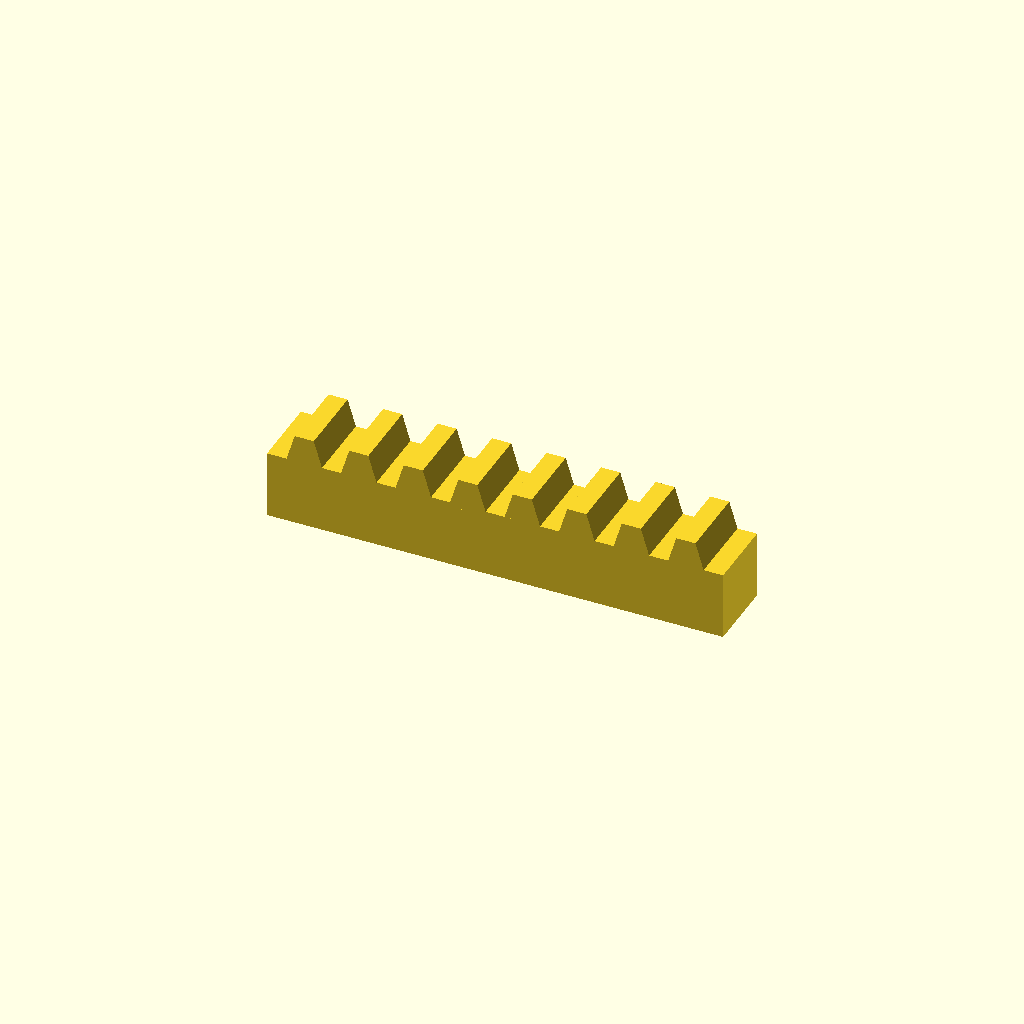
Cell 1 — every parameter at its default value.
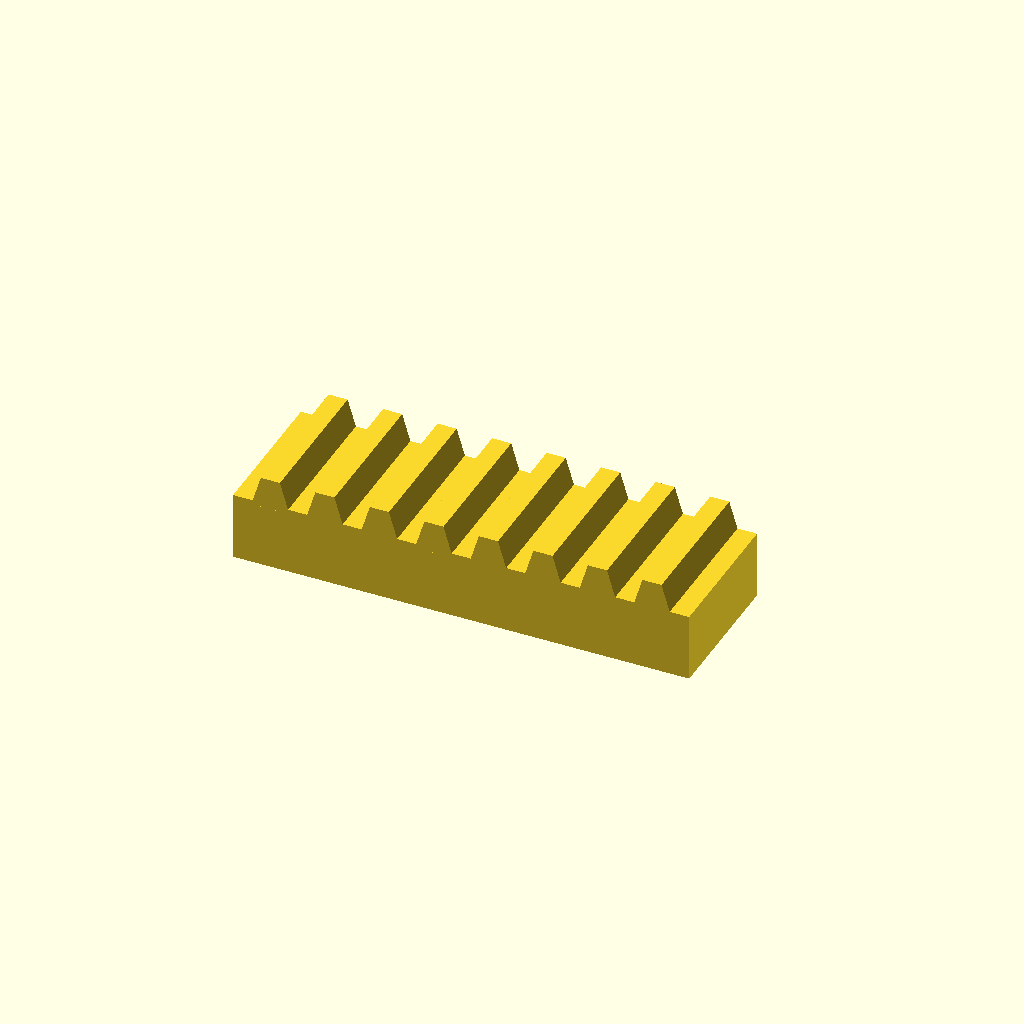
Cell 2: the same model with bar_w = 32.
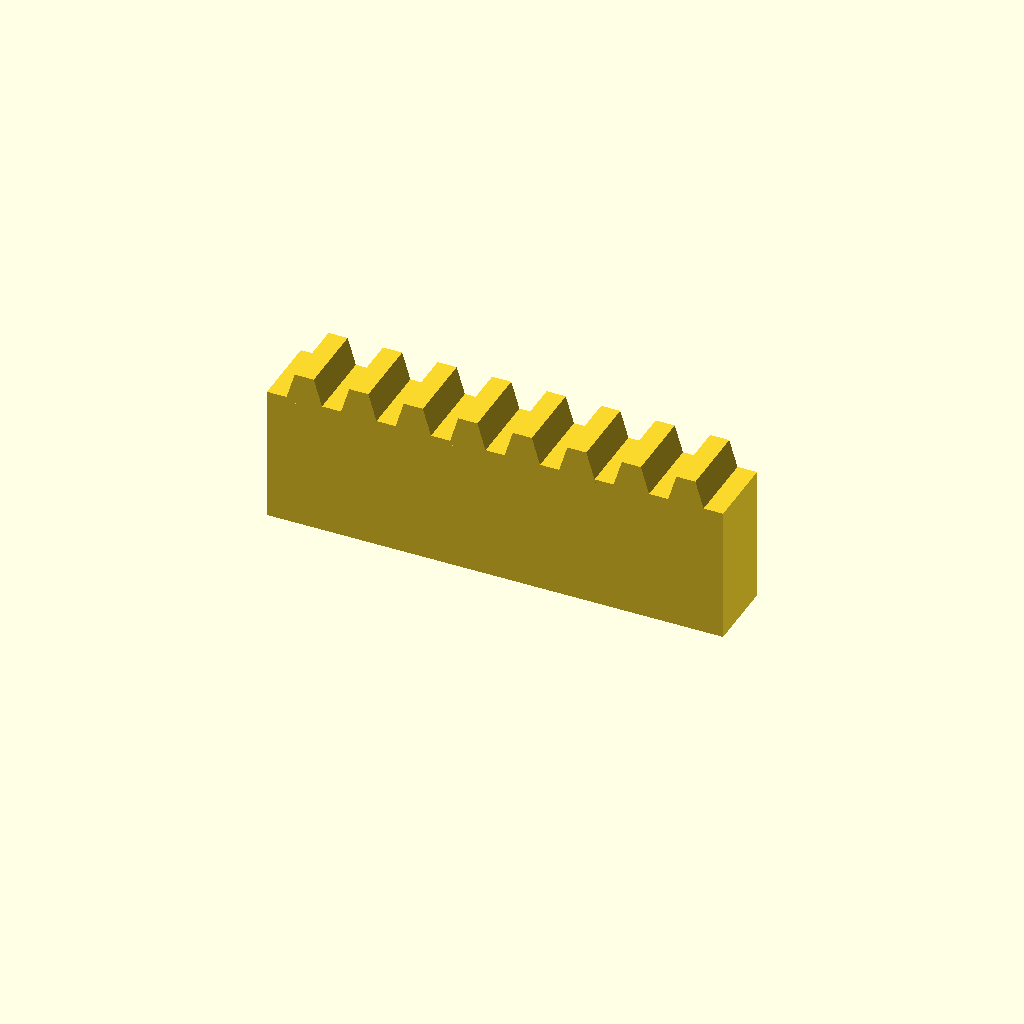
Cell 3 — bar_h set to 30, the other parameters unchanged.
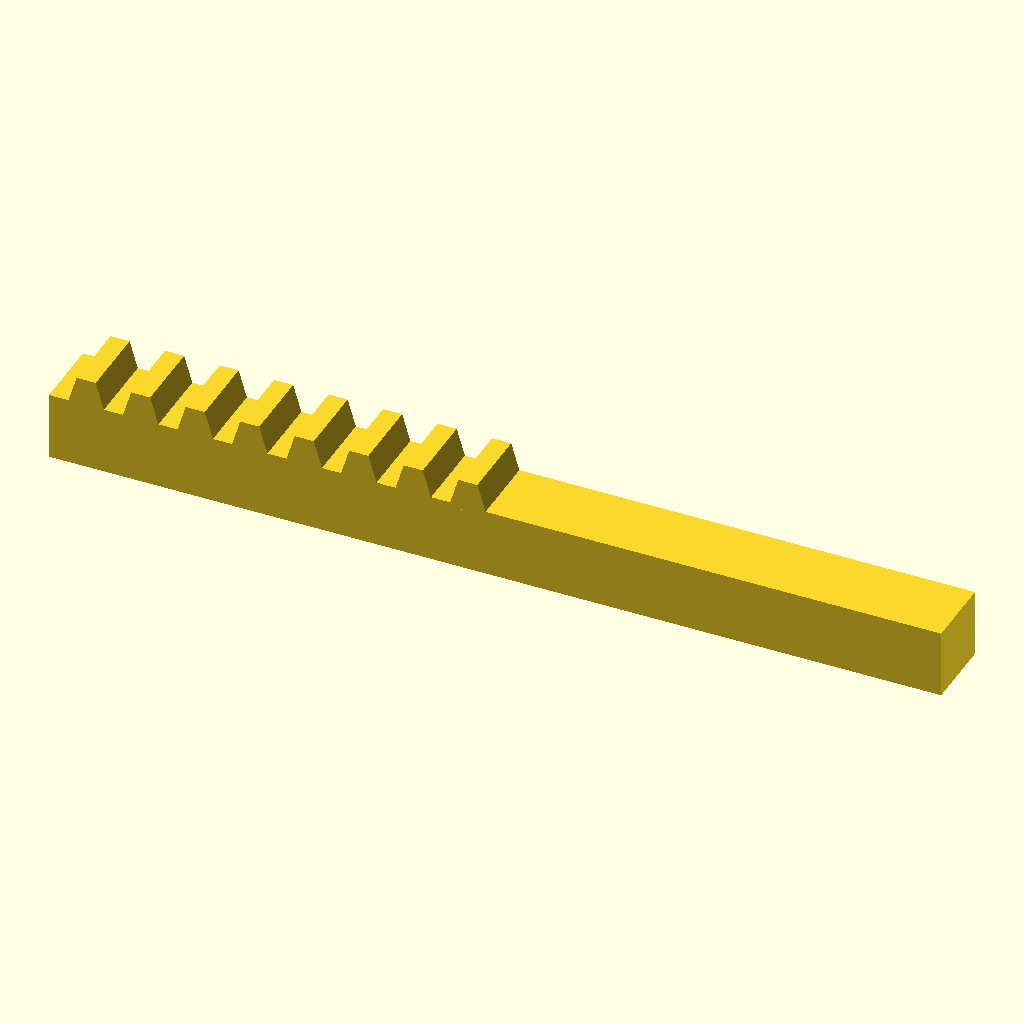
Cell 4: teeth = 16 (everything else at default).
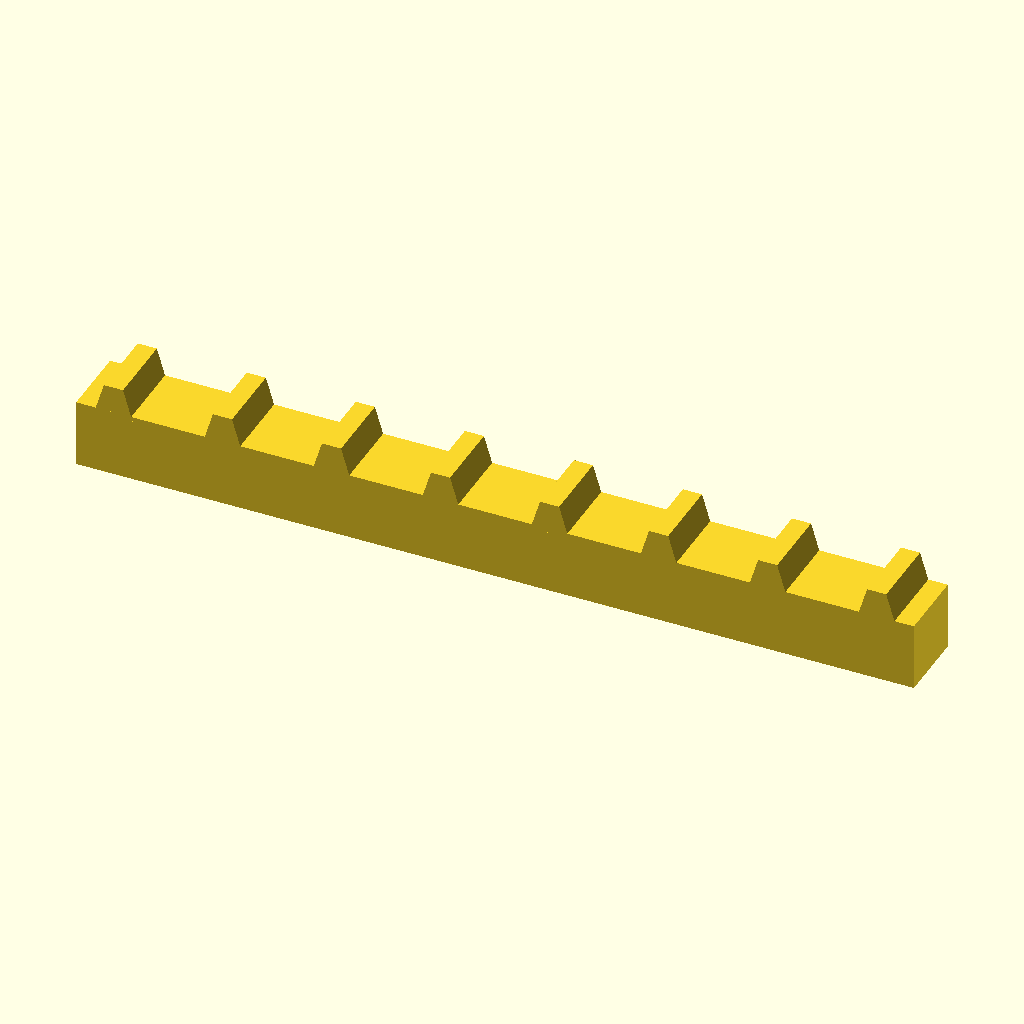
Cell 5: the same model with pitch = 24.
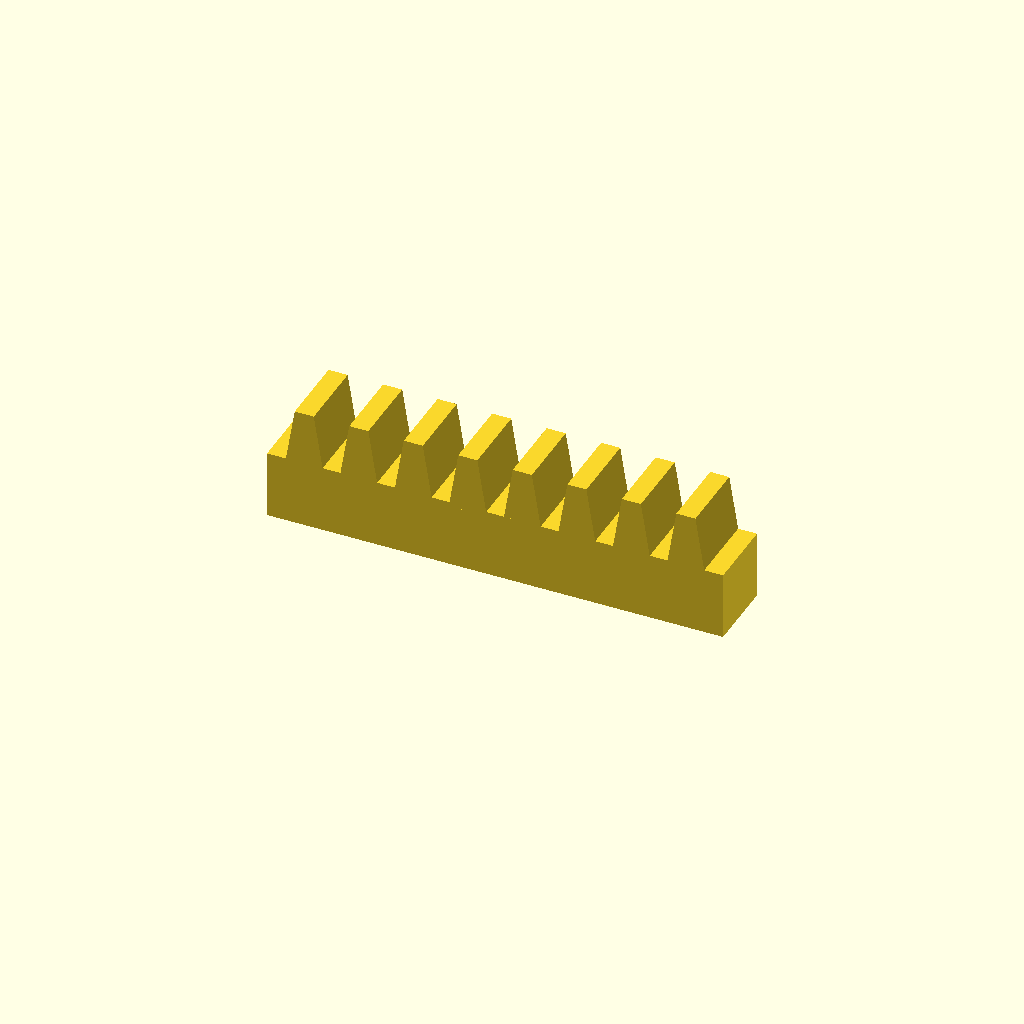
Cell 6 — tooth_h set to 12, the other parameters unchanged.
One fixed orthographic camera (rotation 55°, 0°, 25°; colour scheme Cornfield) for every cell.
The OpenSCAD source (optional_data/data/place1/rackbars/part_0166.scad):
$fn = 32;

// ----------------------------------------------------------------------
// Toothed rack, 8 teeth
// 12 mm pitch, 6 mm teeth
// ----------------------------------------------------------------------

// --- parameters (mm) ---
bar_w = 16;     // bar width (Y)
bar_h = 15;     // bar height (Z)
teeth = 8;      // number of teeth
pitch = 12;     // tooth pitch
tooth_h = 6;    // tooth height above the bar
root_w = 8.4;   // tooth width at the root
crest_w = 4.2;  // tooth width at the crest

// --- derived feature positions (mm) ---
span = (teeth - 1) * pitch;  // = 84   distance between the outer teeth
bar_l = span + root_w + 8;   // = 100.4   bar length: teeth plus 4 mm at each end
tooth_x = -span / 2;         // = -42   X of the first tooth
height = bar_h + tooth_h;    // = 21   overall height
feature_centers = [
  [tooth_x + 0 * pitch, -bar_w / 2],
  [tooth_x + 1 * pitch, -bar_w / 2],
  [tooth_x + 2 * pitch, -bar_w / 2],
  [tooth_x + 3 * pitch, -bar_w / 2],
  [tooth_x + 4 * pitch, -bar_w / 2],
  [tooth_x + 5 * pitch, -bar_w / 2],
  [tooth_x + 6 * pitch, -bar_w / 2],
  [tooth_x + 7 * pitch, -bar_w / 2]
];   // tooth centre line, drives the tooth loop

// bar with a rack of teeth, one extruded trapezoium per centre
module rack_tooth() {
  linear_extrude(height = bar_w)
    polygon(points = [
      [0, 0],
      [root_w, 0],
      [root_w / 2 + crest_w / 2, tooth_h + 1],
      [root_w / 2 - crest_w / 2, tooth_h + 1]
    ]);
}

union() {
  translate([-bar_l / 2, -bar_w, 0]) cube([bar_l, bar_w, bar_h]);
  for (centre = feature_centers)
    translate([centre[0] - root_w / 2, 0, bar_h - 1]) rotate([90, 0, 0]) rack_tooth();
}
Parameter table extracted from the source (name, type, default, range or options):
bar_w: number, default 16
bar_h: number, default 15
teeth: number, default 8
pitch: number, default 12
tooth_h: number, default 6
root_w: number, default 8.4
crest_w: number, default 4.2
